Labelled photos from "data", an image-classification folder in Abdol/GAF-Energy. The possible labels are: abnormal, normal.

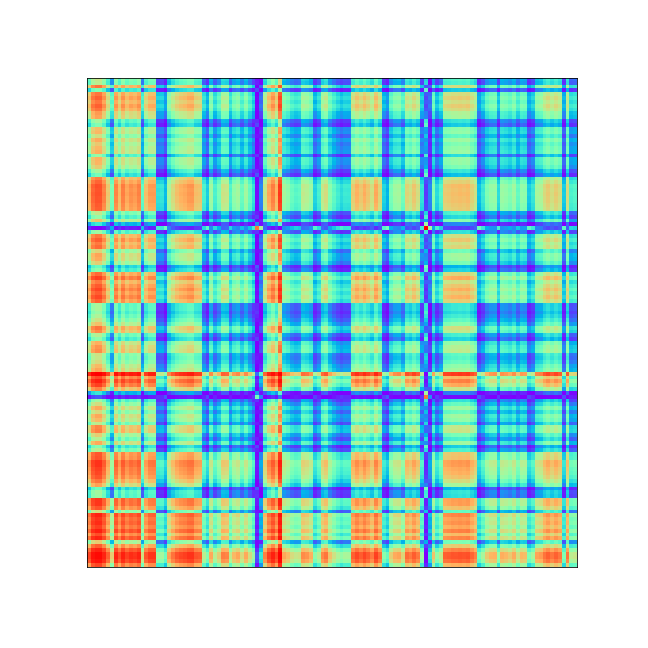
Label: normal

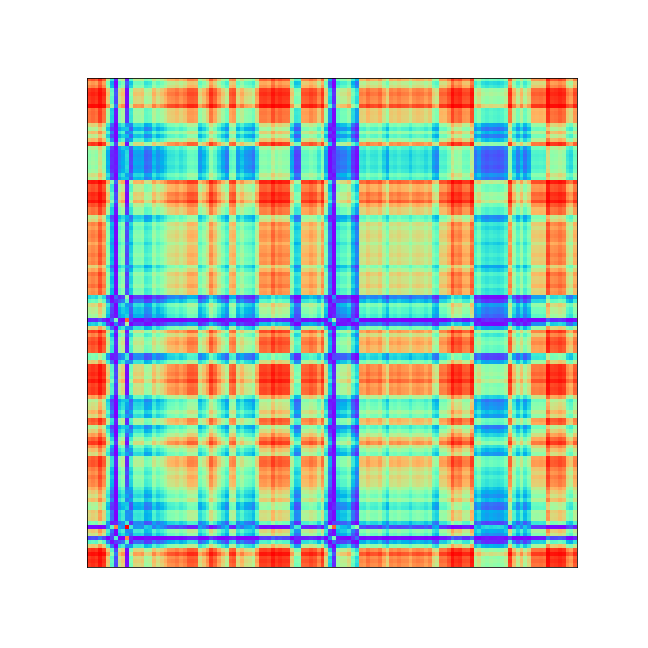
Label: abnormal

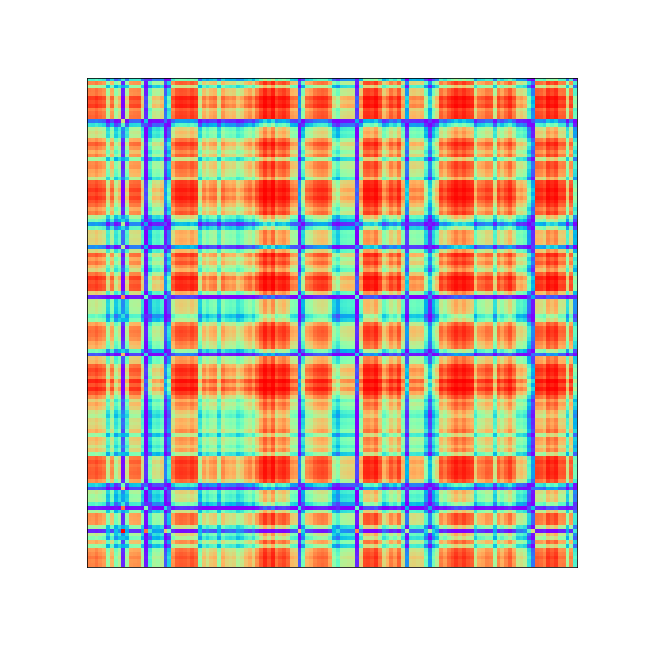
Label: abnormal

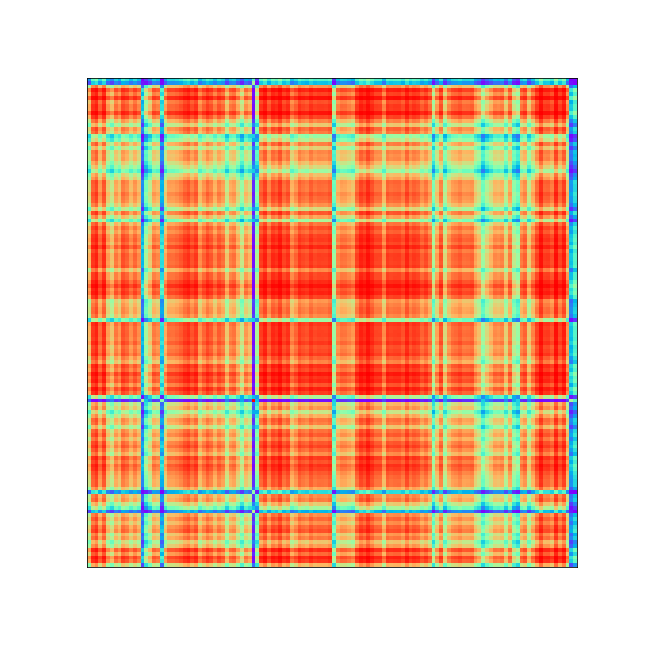
Label: abnormal

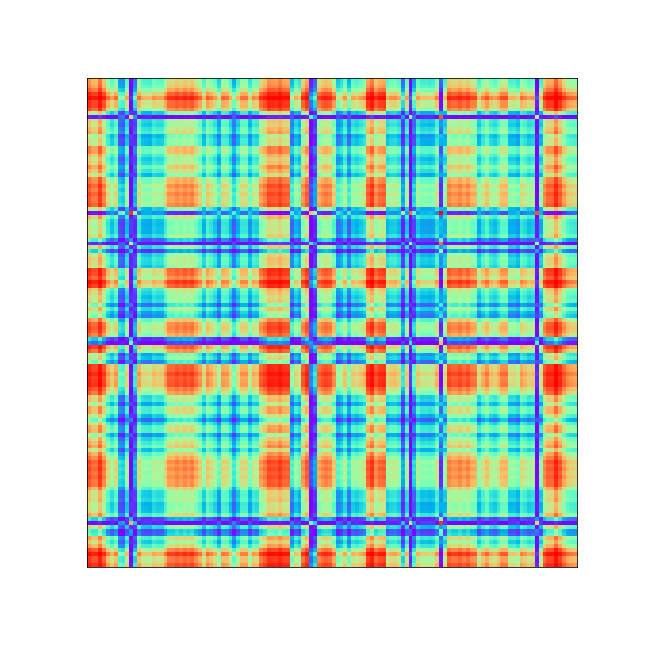
Label: normal

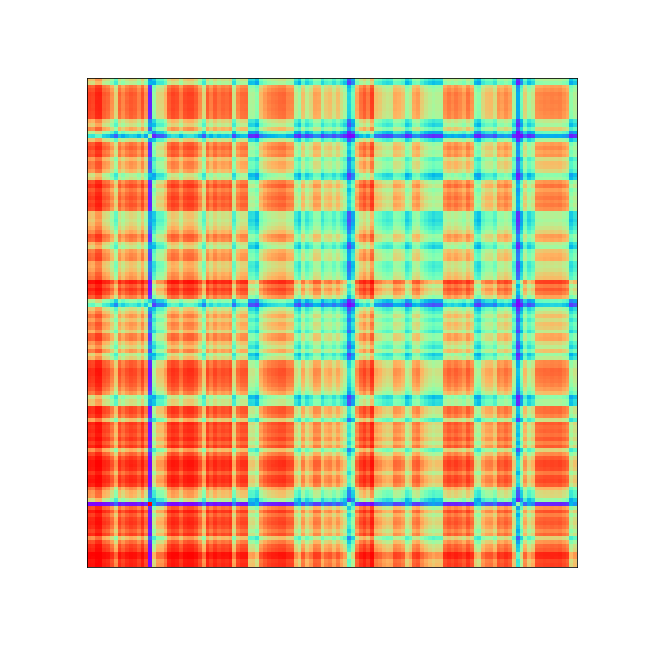
Label: abnormal
